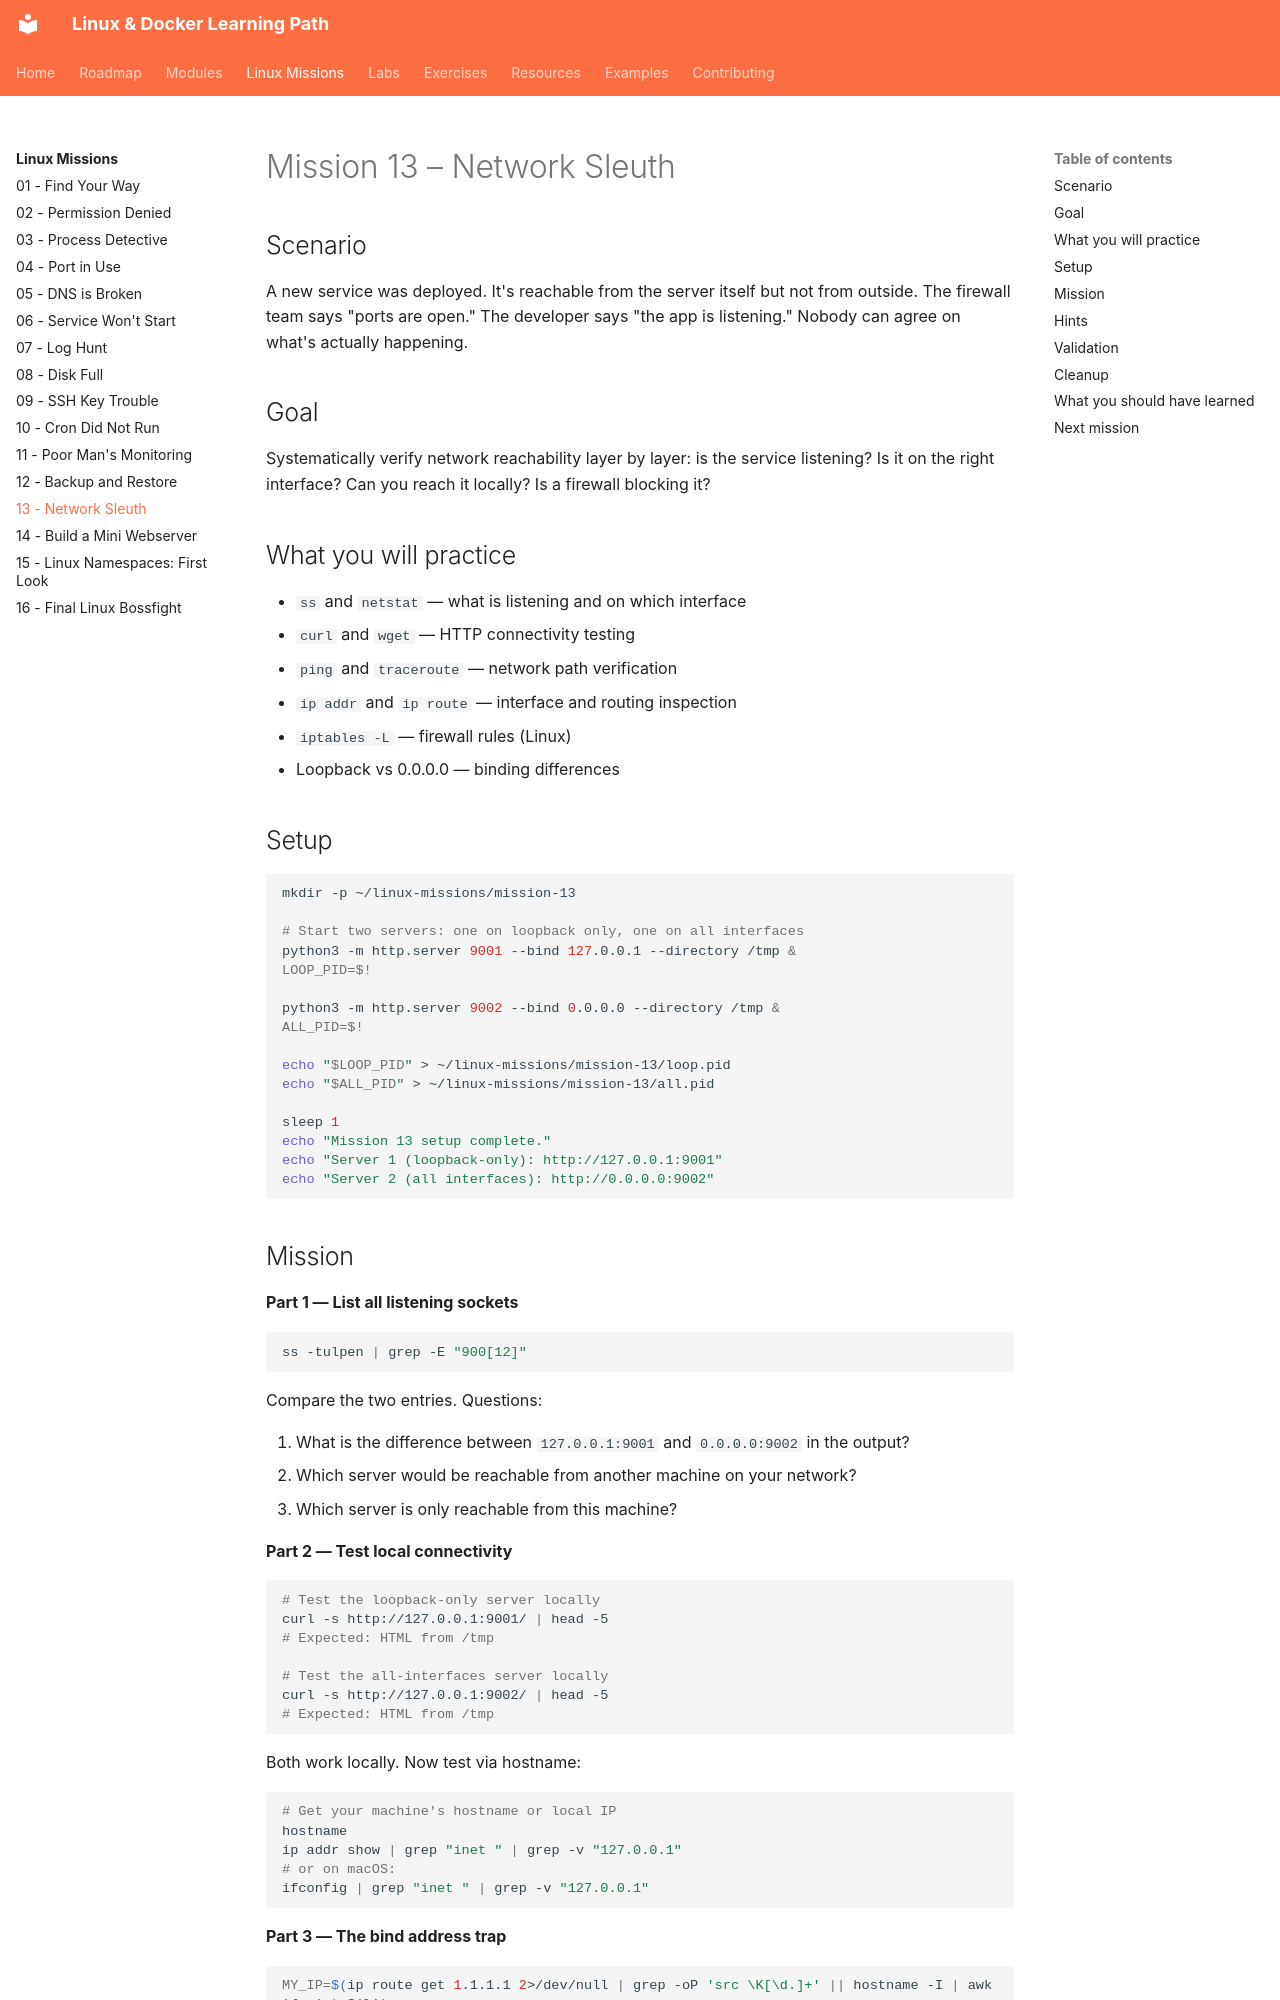

repository: SvnSchmdt/linux-docker-learning-path · page: linux-missions/13-network-sleuth/index.html · generator: mkdocs

# Mission 13 – Network Sleuth

## Scenario

A new service was deployed. It's reachable from the server itself but not from outside. The firewall team says "ports are open." The developer says "the app is listening." Nobody can agree on what's actually happening.

## Goal

Systematically verify network reachability layer by layer: is the service listening? Is it on the right interface? Can you reach it locally? Is a firewall blocking it?

## What you will practice

- `ss` and `netstat` — what is listening and on which interface
- `curl` and `wget` — HTTP connectivity testing
- `ping` and `traceroute` — network path verification
- `ip addr` and `ip route` — interface and routing inspection
- `iptables -L` — firewall rules (Linux)
- Loopback vs 0.0.0.0 — binding differences

## Setup

```bash
mkdir -p ~/linux-missions/mission-13

# Start two servers: one on loopback only, one on all interfaces
python3 -m http.server 9001 --bind 127.0.0.1 --directory /tmp &
LOOP_PID=$!

python3 -m http.server 9002 --bind 0.0.0.0 --directory /tmp &
ALL_PID=$!

echo "$LOOP_PID" > ~/linux-missions/mission-13/loop.pid
echo "$ALL_PID" > ~/linux-missions/mission-13/all.pid

sleep 1
echo "Mission 13 setup complete."
echo "Server 1 (loopback-only): http://127.0.0.1:9001"
echo "Server 2 (all interfaces): http://0.0.0.0:9002"
```
